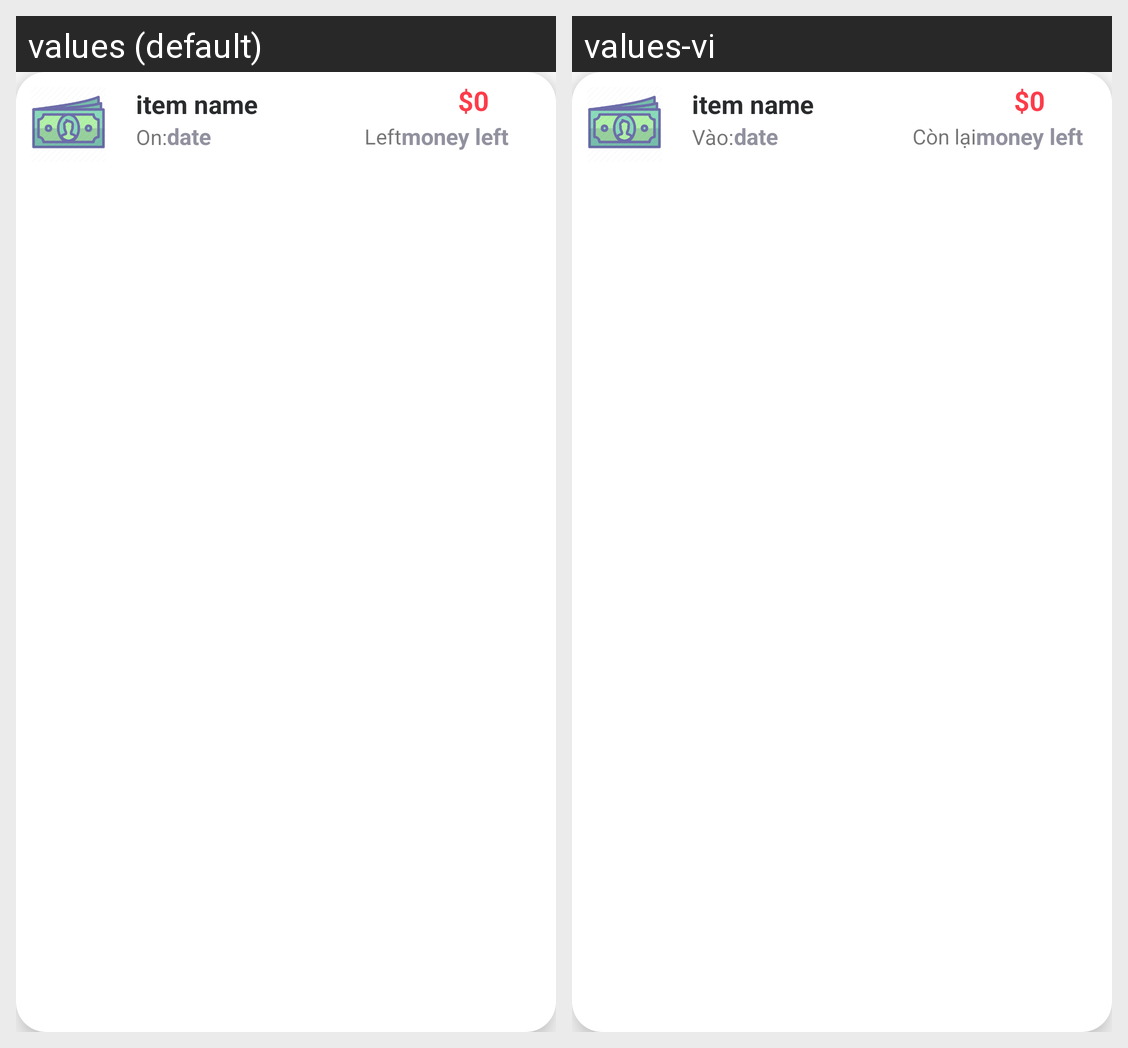

The same Android screen rendered under two of its app's locales, left to right. List the strings drawn on it with the default value and each locale's translation.
Android screen res/layout/retrieve_loan.xml rendered under 2 locales, left to right: values (default), values-vi. Device: Nexus 5 (rendered at 1080×1920; each locale shown at half size, 540×960, under a caption strip naming it); theme Theme.MoneyManagementApp.
Strings drawn on this screen, with the default value and each locale's value (text and hints the layout hard-codes, and strings that could not be matched under every locale, appear in the picture but are not listed):

On
  values: On:
  values-vi: Vào:

Left
  values: Left
  values-vi: Còn lại
